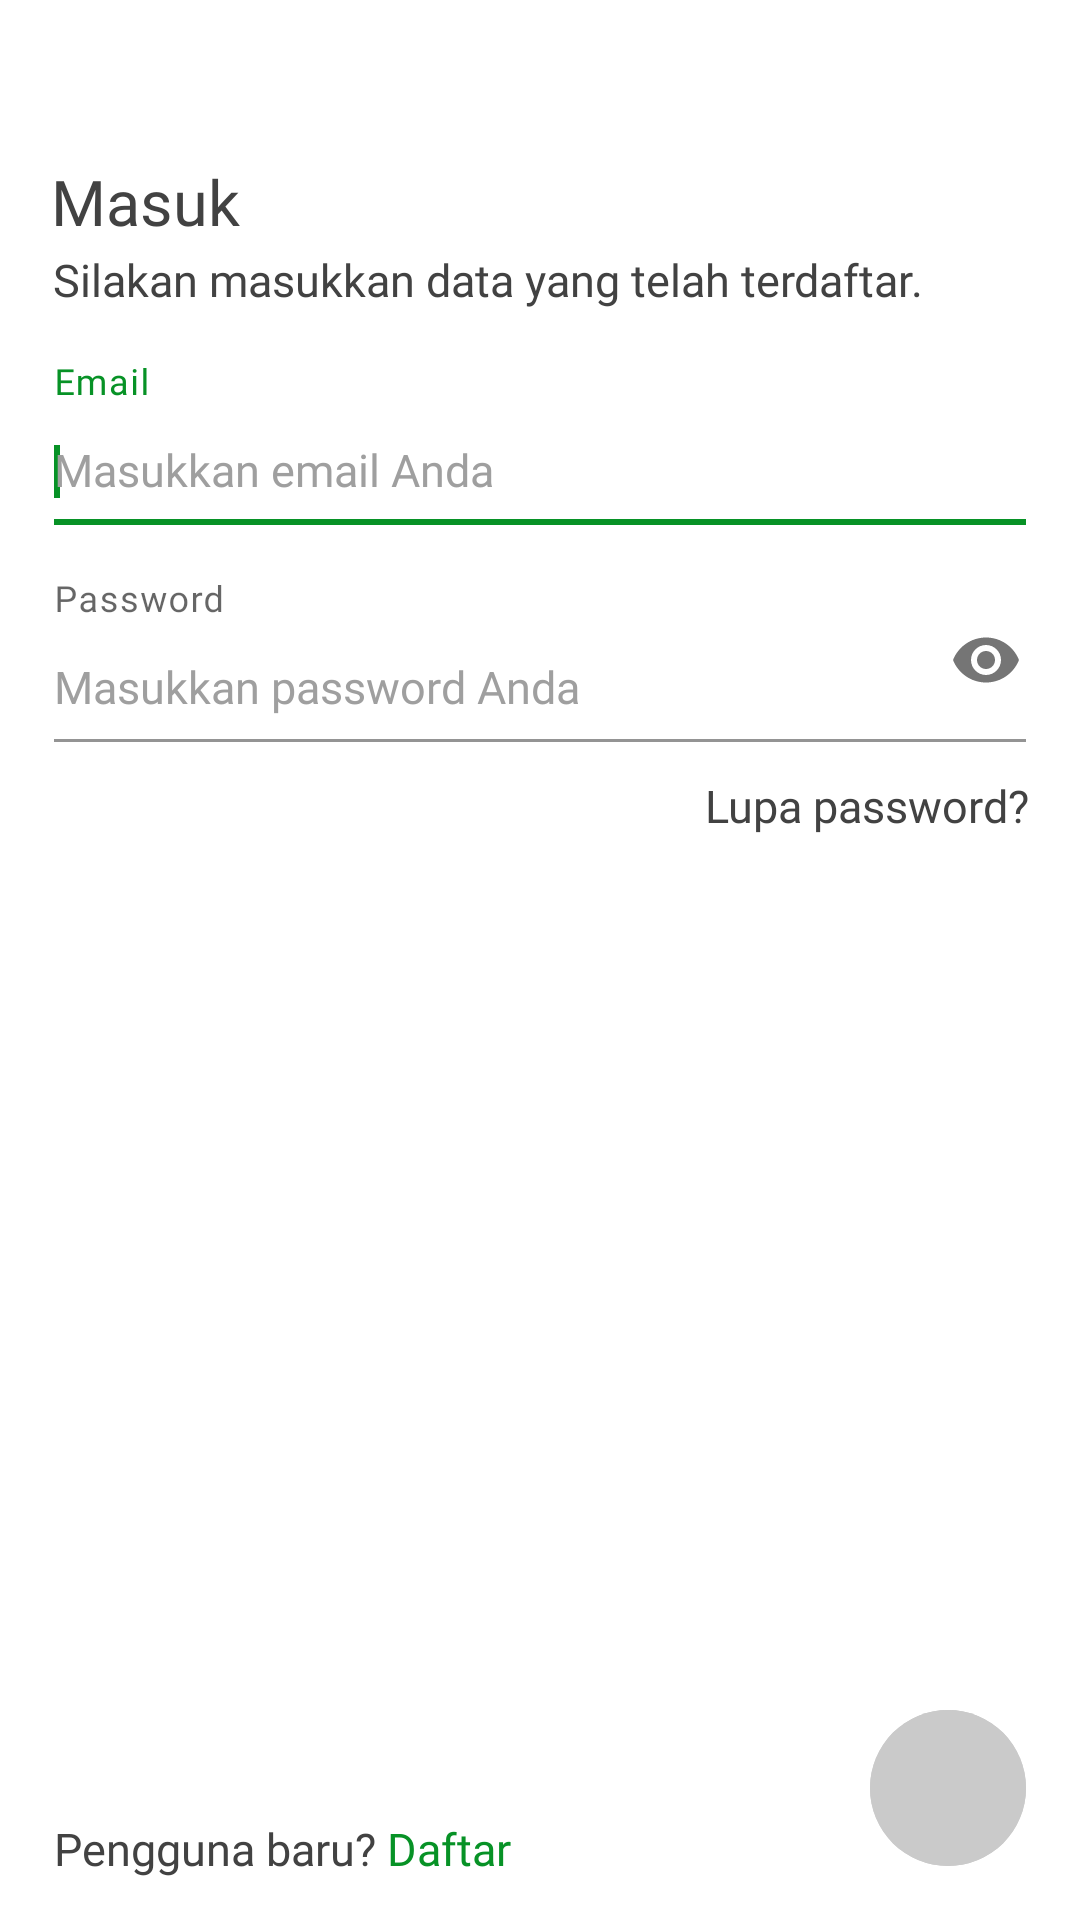

Layout XML and referenced resources for this Android screen:
<!-- AndroidManifest.xml: activity theme Theme.Bharefood.WhiteStatusBar -->
<!-- res/layout/activity_log_in.xml -->
<?xml version="1.0" encoding="utf-8"?>
<androidx.constraintlayout.widget.ConstraintLayout xmlns:android="http://schemas.android.com/apk/res/android"
    xmlns:app="http://schemas.android.com/apk/res-auto"
    xmlns:tools="http://schemas.android.com/tools"
    android:layout_width="match_parent"
    android:layout_height="match_parent"
    android:background="@color/white"
    tools:context=".ui.auth.LogInActivity">

    <androidx.appcompat.widget.Toolbar
        android:id="@+id/toolbar_log_in"
        android:layout_width="match_parent"
        android:layout_height="?attr/actionBarSize"
        android:background="@color/white"
        app:layout_constraintTop_toTopOf="parent"
        app:navigationIcon="@drawable/all_arrow_back_default" />

    <TextView
        android:id="@+id/tv_log_in_title"
        android:layout_width="wrap_content"
        android:layout_height="wrap_content"
        android:layout_marginStart="17dp"
        android:fontFamily="@font/notosansjp_bold"
        android:includeFontPadding="false"
        android:text="@string/log_in_title"
        android:textColor="@color/dark_gray"
        android:textSize="21sp"
        app:layout_constraintStart_toStartOf="parent"
        app:layout_constraintTop_toBottomOf="@+id/toolbar_log_in" />

    <TextView
        android:id="@+id/tv_log_in_guide"
        android:layout_width="wrap_content"
        android:layout_height="wrap_content"
        android:layout_marginStart="17.5dp"
        android:layout_marginTop="4.5dp"
        android:fontFamily="@font/notosansjp_regular"
        android:includeFontPadding="false"
        android:text="@string/log_in_guide"
        android:textColor="@color/dark_gray"
        android:textSize="15sp"
        app:layout_constraintStart_toStartOf="parent"
        app:layout_constraintTop_toBottomOf="@+id/tv_log_in_title" />

    <com.google.android.material.textfield.TextInputLayout
        android:id="@+id/til_log_in_email"
        android:layout_width="match_parent"
        android:layout_height="wrap_content"
        android:layout_marginHorizontal="18dp"
        android:layout_marginTop="18dp"
        android:hint="@string/log_in_email_container"
        android:paddingStart="0dp"
        android:paddingEnd="-9.25dp"
        android:theme="@style/Theme.Bharefood.EndIconMode"
        app:boxBackgroundColor="@color/transparent"
        app:boxCollapsedPaddingTop="0dp"
        app:endIconDrawable="@drawable/ic_clear"
        app:endIconMode="clear_text"
        app:expandedHintEnabled="false"
        app:layout_constraintEnd_toEndOf="parent"
        app:layout_constraintStart_toStartOf="parent"
        app:layout_constraintTop_toBottomOf="@+id/tv_log_in_guide">

        <com.google.android.material.textfield.TextInputEditText
            android:id="@+id/et_log_in_email"
            android:layout_width="match_parent"
            android:layout_height="wrap_content"
            android:background="@color/white"
            android:cursorVisible="true"
            android:focusable="true"
            android:focusableInTouchMode="true"
            android:fontFamily="@font/notosansjp_medium"
            android:hint="@string/log_in_email_hint"
            android:imeOptions="actionNext"
            android:importantForAutofill="no"
            android:includeFontPadding="false"
            android:inputType="textNoSuggestions|textEmailAddress"
            android:nextFocusDown="@id/et_log_in_password"
            android:paddingStart="0dp"
            android:paddingTop="27.5dp"
            android:paddingEnd="0dp"
            android:paddingBottom="9dp"
            android:singleLine="true"
            android:textColor="@color/dark_gray"
            android:textColorHint="@color/gray"
            android:textSize="15sp">

            <requestFocus />
        </com.google.android.material.textfield.TextInputEditText>
    </com.google.android.material.textfield.TextInputLayout>

    <com.google.android.material.textfield.TextInputLayout
        android:id="@+id/til_log_in_password"
        android:layout_width="0dp"
        android:layout_height="wrap_content"
        android:layout_marginTop="18dp"
        android:hint="@string/log_in_password_container"
        android:paddingStart="0dp"
        android:paddingEnd="-11dp"
        android:theme="@style/Theme.Bharefood.EndIconMode"
        app:boxBackgroundColor="@color/transparent"
        app:boxCollapsedPaddingTop="0dp"
        app:endIconDrawable="@drawable/ic_eye"
        app:endIconMode="password_toggle"
        app:expandedHintEnabled="false"
        app:layout_constraintEnd_toEndOf="@+id/til_log_in_email"
        app:layout_constraintStart_toStartOf="@+id/til_log_in_email"
        app:layout_constraintTop_toBottomOf="@+id/til_log_in_email">

        <com.google.android.material.textfield.TextInputEditText
            android:id="@+id/et_log_in_password"
            android:layout_width="match_parent"
            android:layout_height="wrap_content"
            android:background="@color/white"
            android:cursorVisible="true"
            android:focusable="true"
            android:focusableInTouchMode="true"
            android:fontFamily="@font/notosansjp_medium"
            android:hint="@string/log_in_password_hint"
            android:imeOptions="actionDone"
            android:importantForAutofill="no"
            android:includeFontPadding="false"
            android:inputType="textNoSuggestions|textPassword"
            android:paddingStart="0dp"
            android:paddingTop="27.5dp"
            android:paddingEnd="0dp"
            android:paddingBottom="9dp"
            android:singleLine="true"
            android:textColor="@color/dark_gray"
            android:textColorHint="@color/gray"
            android:textSize="15sp" />
    </com.google.android.material.textfield.TextInputLayout>

    <TextView
        android:id="@+id/tv_log_in_forgot_password"
        android:layout_width="wrap_content"
        android:layout_height="wrap_content"
        android:layout_marginTop="13dp"
        android:layout_marginEnd="-1.25dp"
        android:fontFamily="@font/notosansjp_regular"
        android:includeFontPadding="false"
        android:text="@string/log_in_forgot_password"
        android:textColor="@color/txt_dark_gray_colors"
        android:textSize="15sp"
        app:layout_constraintEnd_toEndOf="@+id/til_log_in_password"
        app:layout_constraintTop_toBottomOf="@+id/til_log_in_password" />

    <TextView
        android:id="@+id/tv_log_in_sign_up_question"
        android:layout_width="wrap_content"
        android:layout_height="wrap_content"
        android:layout_marginStart="17.5dp"
        android:layout_marginBottom="-4dp"
        android:fontFamily="@font/notosansjp_regular"
        android:gravity="end"
        android:includeFontPadding="false"
        android:text="@string/log_in_sign_up_question"
        android:textColor="@color/dark_gray"
        android:textSize="15sp"
        app:layout_constraintBottom_toBottomOf="@+id/btn_log_in"
        app:layout_constraintStart_toStartOf="parent" />

    <TextView
        android:id="@+id/tv_log_in_sign_up_text_button"
        android:layout_width="wrap_content"
        android:layout_height="wrap_content"
        android:layout_marginStart="4dp"
        android:layout_marginEnd="17dp"
        android:fontFamily="@font/notosansjp_bold"
        android:gravity="end"
        android:includeFontPadding="false"
        android:text="@string/log_in_sign_up_text_button"
        android:textColor="@color/txt_primary_colors"
        android:textSize="15sp"
        app:layout_constraintBottom_toBottomOf="@+id/tv_log_in_sign_up_question"
        app:layout_constraintStart_toEndOf="@+id/tv_log_in_sign_up_question"
        app:layout_constraintTop_toTopOf="@+id/tv_log_in_sign_up_question" />

    <com.google.android.material.button.MaterialButton
        android:id="@+id/btn_log_in"
        android:layout_width="52dp"
        android:layout_height="52dp"
        android:backgroundTint="@color/btn_primary_colors"
        android:enabled="false"
        android:insetLeft="0dp"
        android:insetTop="0dp"
        android:insetRight="0dp"
        android:insetBottom="0dp"
        android:stateListAnimator="@null"
        app:cornerRadius="1000dp"
        app:elevation="0dp"
        app:icon="@drawable/all_arrow_in"
        app:iconGravity="textStart"
        app:iconPadding="0dp"
        app:iconTint="@color/white"
        app:layout_constraintBottom_toBottomOf="@+id/cv_log_in_loading"
        app:layout_constraintEnd_toEndOf="@+id/cv_log_in_loading"
        app:layout_constraintStart_toStartOf="@+id/cv_log_in_loading"
        app:layout_constraintTop_toTopOf="@+id/cv_log_in_loading"
        app:rippleColor="@null" />

    <androidx.cardview.widget.CardView
        android:id="@+id/cv_log_in_loading"
        android:layout_width="52dp"
        android:layout_height="52dp"
        android:layout_marginEnd="18dp"
        android:layout_marginBottom="18dp"
        android:clickable="false"
        android:visibility="invisible"
        app:cardBackgroundColor="@color/primary"
        app:cardCornerRadius="100dp"
        app:cardElevation="@null"
        app:layout_constraintBottom_toBottomOf="parent"
        app:layout_constraintEnd_toEndOf="parent">

        <ProgressBar
            android:layout_width="24.5dp"
            android:layout_height="24.5dp"
            android:layout_gravity="center"
            android:indeterminate="true"
            android:indeterminateTint="@color/white" />
    </androidx.cardview.widget.CardView>

</androidx.constraintlayout.widget.ConstraintLayout>
<!-- resources referenced by this layout -->
<resources>
  <color name="dark_gray">#424242</color>
  <color name="gray">#9F9F9F</color>
  <color name="primary">#079226</color>
  <color name="transparent">#00000000</color>
  <color name="white">#FFFFFF</color>
  <string name="log_in_email_container">Email</string>
  <string name="log_in_email_hint">Masukkan email Anda</string>
  <string name="log_in_forgot_password">Lupa password?</string>
  <string name="log_in_guide">Silakan masukkan data yang telah terdaftar.</string>
  <string name="log_in_password_container">Password</string>
  <string name="log_in_password_hint">Masukkan password Anda</string>
  <string name="log_in_sign_up_question">Pengguna baru?</string>
  <string name="log_in_sign_up_text_button">Daftar</string>
  <string name="log_in_title">Masuk</string>
  <style name="Theme.Bharefood.EndIconMode">
          
          <item name="colorControlHighlight">@color/transparent</item>
      </style>
  <style name="Theme.Bharefood.WhiteStatusBar">
          
          <item name="android:statusBarColor">@color/white</item>
          <item name="android:windowLightStatusBar">true</item>
      </style>
</resources>
